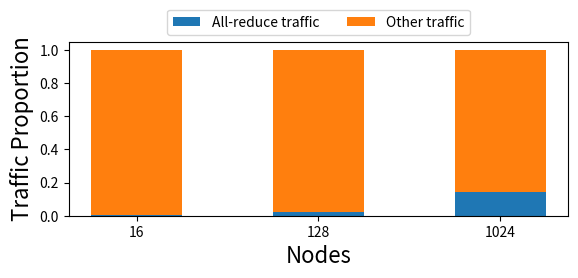

Write the Python code that produced this figure.
import matplotlib.pyplot as plt
import numpy as np

fig, ax = plt.subplots(1, 1)
fig.set_size_inches(6, 3)

ax.set_xlabel('Nodes', fontsize=16)
ax.set_ylabel('Traffic Proportion', fontsize=16)

node_counts = ['16', '128', '1024']
traffic = {}
# Scripted estimate for 1024 value of 0.14380984758894025 misses some all-reduce exchanges
traffic["All-reduce traffic"] = [0.007050913382492167, 0.02101774387638388, 0.1449800203950673]
traffic["Other traffic"] = [1 - t for t in traffic["All-reduce traffic"]]
width = 0.5

bottom = np.zeros(3)
for lbl, weight_count in traffic.items():
    p = ax.bar(node_counts, weight_count, width, label=lbl, bottom=bottom)
    bottom += weight_count

ax.legend(bbox_to_anchor=(0.5, 1), loc="lower center", ncol=2)

fig.tight_layout(pad=1.5)

plt.savefig('bs2k_traffic_i.pdf', bbox_inches='tight', pad_inches=.15, dpi=600)
# plt.show()
